Run: headless pygame with SDL's dummy video driver; simulated clock (each Clock.tick advances the game by its frame time, no real sleeping); random seed 0; keys injected as events and as key.get_pressed() state; no mouse input.
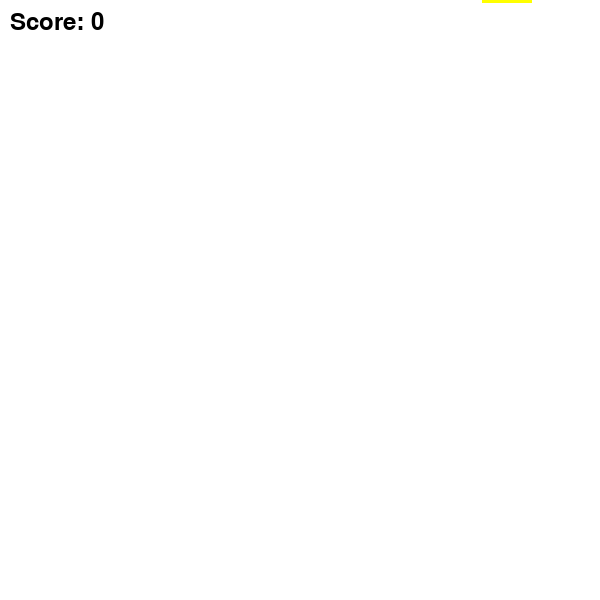
Frame 1 of 4 · flips 1–60 · no input
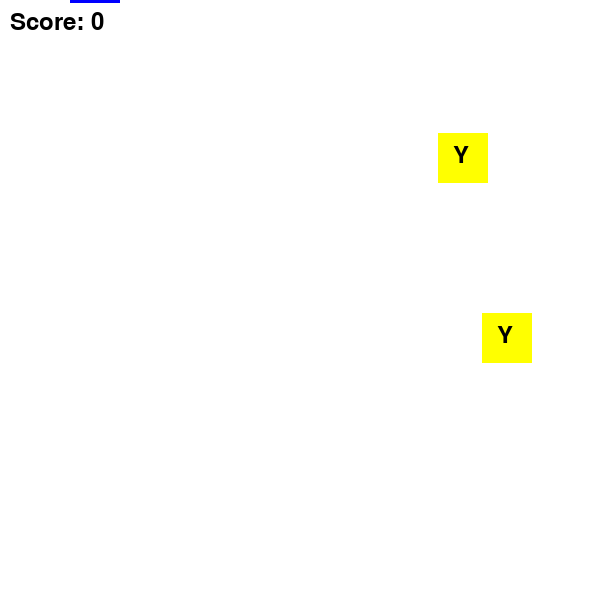
Frame 2 of 4 · flips 61–180 · tapped SPACE, RETURN · held RIGHT (→), D
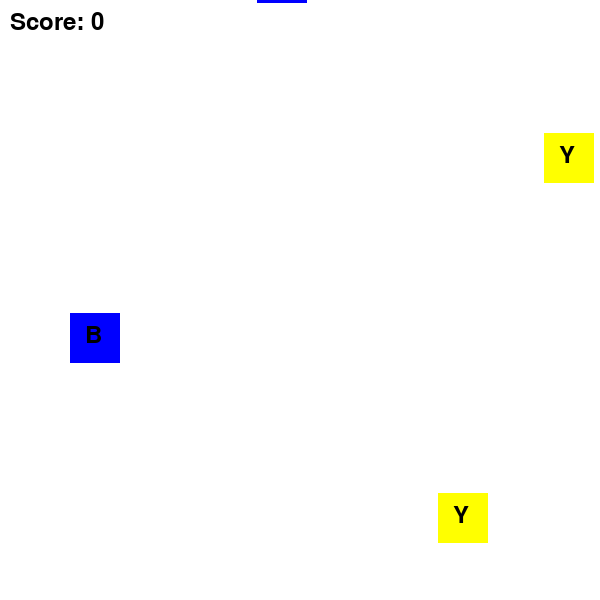
Frame 3 of 4 · flips 181–300 · held DOWN (↓), S
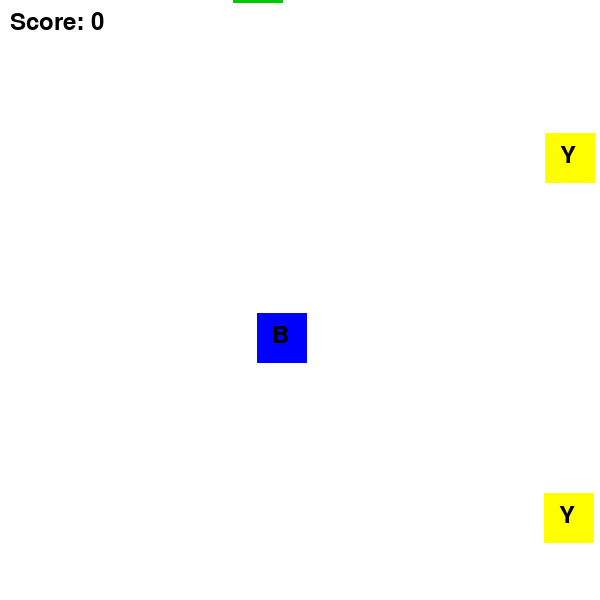
Frame 4 of 4 · flips 301–420 · held LEFT (←), A, UP (↑), W

The pygame program that drew these frames:

import pygame
import sys
import random

pygame.init()

# Screen setup
WIDTH, HEIGHT = 600, 600
screen = pygame.display.set_mode((WIDTH, HEIGHT))
pygame.display.set_caption("🔥 Color Match Reaction Hard")

# Colors
RED = (255, 0, 0)
GREEN = (0, 200, 0)
BLUE = (0, 0, 255)
YELLOW = (255, 255, 0)
WHITE = (255, 255, 255)
BLACK = (0, 0, 0)

colors = [RED, GREEN, BLUE, YELLOW]
color_names = ["R", "G", "B", "Y"]
key_mapping = {pygame.K_r: 0, pygame.K_g: 1, pygame.K_b: 2, pygame.K_y: 3}

font = pygame.font.SysFont(None, 36)
clock = pygame.time.Clock()
FPS = 60

# Game variables
blocks = []
spawn_timer = 0
spawn_interval = 60  # initial frames
block_speed = 3
score = 0

running = True
while running:
    screen.fill(WHITE)

    # Event handling
    for event in pygame.event.get():
        if event.type == pygame.QUIT:
            pygame.quit()
            sys.exit()
        if event.type == pygame.KEYDOWN:
            if event.key in key_mapping:
                pressed_index = key_mapping[event.key]
                hit = False
                for block in blocks[:]:
                    if block['color_index'] == pressed_index:
                        blocks.remove(block)
                        score += 1
                        hit = True
                        break
                if not hit:
                    score = max(0, score - 1)  # penalty for wrong key

    # Spawn blocks
    spawn_timer += 1
    if spawn_timer >= spawn_interval:
        spawn_timer = 0
        new_block = {
            'x': random.randint(50, WIDTH-50),
            'y': -50,
            'color_index': random.randint(0, 3),
            'size': 50
        }
        blocks.append(new_block)

    # Move blocks
    for block in blocks[:]:
        block['y'] += block_speed
        if block['y'] > HEIGHT:
            blocks.remove(block)
            score = max(0, score - 1)  # penalty for missed block
        pygame.draw.rect(screen, colors[block['color_index']],
                         (block['x'], block['y'], block['size'], block['size']))
        # draw key hint
        key_text = font.render(color_names[block['color_index']], True, BLACK)
        screen.blit(key_text, (block['x'] + 15, block['y'] + 10))

    # Increase difficulty over time
    if score % 10 == 0 and score != 0:
        block_speed = min(10, 3 + score // 10)
        spawn_interval = max(20, 60 - score // 2)

    # Display score
    score_text = font.render(f"Score: {score}", True, BLACK)
    screen.blit(score_text, (10, 10))

    pygame.display.update()
    clock.tick(FPS)
